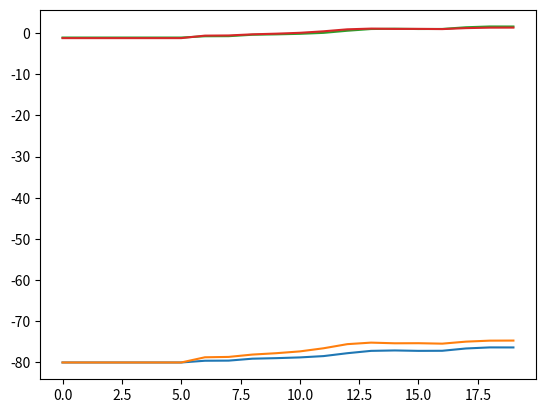

The script that saved this image:
import numpy as np
import scipy
from scipy.signal import correlate
import matplotlib.pyplot as plt

# load datasets
A = [-80.0, -80.0, -80.0, -80.0, -80.0, -80.0, -79.58, -79.55, -79.08, -78.95, -78.77, -78.45,-77.75, -77.18, -77.08, -77.18, -77.16, -76.6, -76.34, -76.35]
B = [-80.0, -80.0, -80.0, -80.0, -80.0, -80.0, -78.74, -78.65, -78.08, -77.75, -77.31, -76.55, -75.55, -75.18, -75.34, -75.32, -75.43, -74.94, -74.7, -74.68]

A = np.array(A)
B = np.array(B)

nsamples = A.size

plt.plot(range(nsamples), A)
plt.plot(range(nsamples), B)

# plt.show()

# regularize datasets by subtracting mean and dividing by s.d.
A -= A.mean(); A /= A.std()
B -= B.mean(); B /= B.std()

plt.plot(range(nsamples), A)
plt.plot(range(nsamples), B)

# plt.show()

# Put in an artificial time shift between the two datasets
time_shift = 20
A = np.roll(A, time_shift)
print(A.shape)

# Find cross-correlation
xcorr = correlate(A, B)
print(xcorr.shape)
print(xcorr)
print(np.argmax(xcorr))

# delta time array to match xcorr
dt = np.arange(1-nsamples, nsamples)
print(dt)
print(dt[19])


